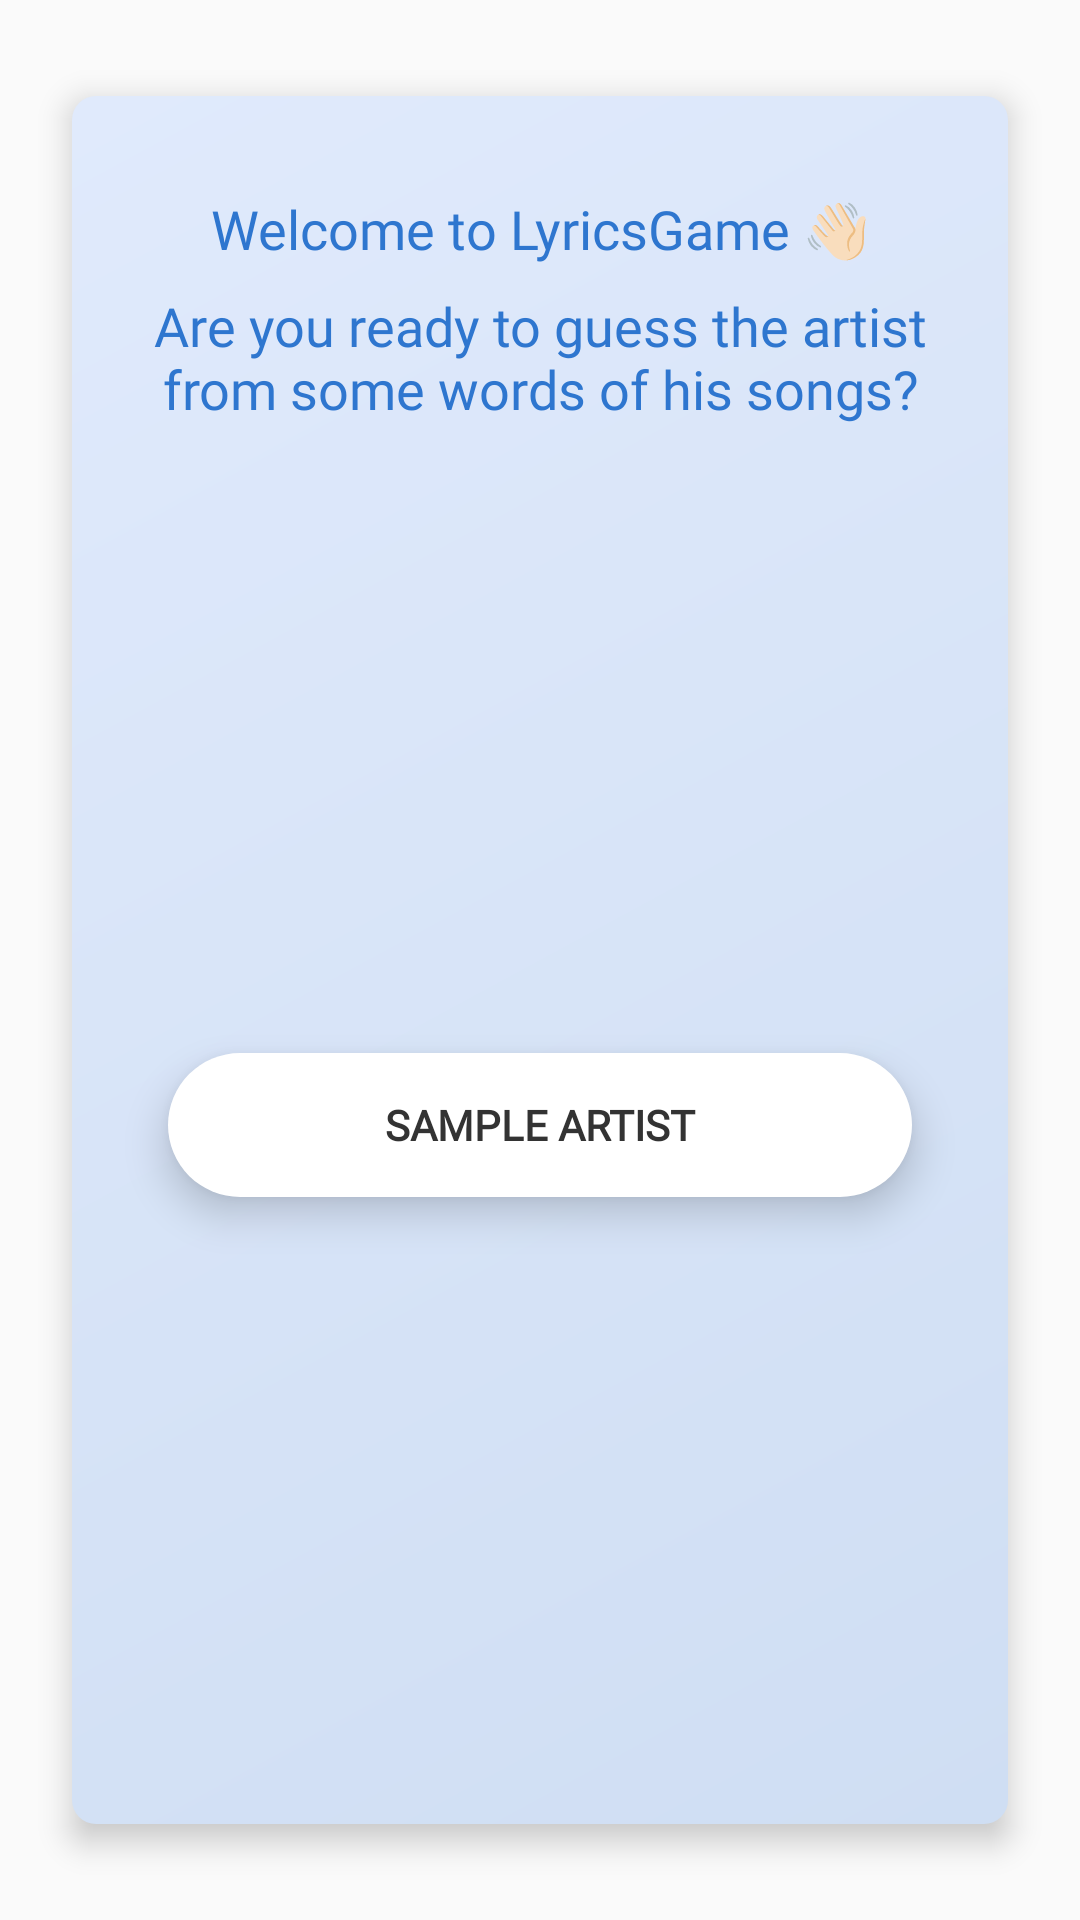

Reconstruct the res/layout file that produces this screen, plus the resources it refers to.
<!-- AndroidManifest.xml: application theme AppTheme -->
<!-- res/layout/quiz_tutorial.xml -->
<?xml version="1.0" encoding="utf-8"?>
<androidx.constraintlayout.widget.ConstraintLayout xmlns:android="http://schemas.android.com/apk/res/android"
    xmlns:app="http://schemas.android.com/apk/res-auto"
    xmlns:tools="http://schemas.android.com/tools"
    android:layout_width="match_parent"
    android:layout_height="wrap_content">

    <View
        android:id="@+id/quizBack"
        android:layout_width="0dp"
        android:layout_height="0dp"
        android:layout_marginStart="24dp"
        android:layout_marginTop="32dp"
        android:layout_marginEnd="24dp"
        android:layout_marginBottom="32dp"
        android:background="@drawable/bg_quiz_item"
        android:translationZ="6dp"
        app:layout_constraintBottom_toBottomOf="parent"
        app:layout_constraintEnd_toEndOf="parent"
        app:layout_constraintStart_toStartOf="parent"
        app:layout_constraintTop_toTopOf="parent" />

    <TextView
        android:id="@+id/title"
        android:layout_width="0dp"
        android:layout_height="wrap_content"
        android:layout_marginStart="24dp"
        android:layout_marginTop="64dp"
        android:layout_marginEnd="24dp"
        android:fontFamily="@font/gordita"
        android:text="@string/play_card_tutorial_first_card_title"
        android:textAlignment="center"
        android:textColor="@color/colorPrimary"
        android:textSize="18sp"
        android:translationZ="6dp"
        app:layout_constraintEnd_toEndOf="@id/quizBack"
        app:layout_constraintStart_toStartOf="@id/quizBack"
        app:layout_constraintTop_toTopOf="parent" />

    <TextView
        android:id="@+id/text"
        android:layout_width="0dp"
        android:layout_height="wrap_content"
        android:layout_marginStart="24dp"
        android:layout_marginTop="8dp"
        android:layout_marginEnd="24dp"
        android:fontFamily="@font/gordita_black"
        android:gravity="top"
        android:text="@string/play_card_tutorial_first_card_text"
        android:textAlignment="center"
        android:textColor="@color/colorPrimary"
        android:textSize="18sp"
        android:translationZ="6dp"
        app:layout_constraintEnd_toEndOf="@id/quizBack"
        app:layout_constraintStart_toStartOf="@id/quizBack"
        app:layout_constraintTop_toBottomOf="@id/title"
        tools:ignore="RtlCompat" />

    <Button
        android:id="@+id/next"
        style="@style/Button"
        android:layout_width="0dp"
        android:layout_height="wrap_content"
        android:layout_marginStart="32dp"
        android:layout_marginTop="32dp"
        android:layout_marginEnd="32dp"
        android:layout_marginBottom="64dp"
        android:enabled="true"
        android:stateListAnimator="@animator/sla_button_top"
        android:text="@string/play_sample_artist"
        android:translationZ="6dp"
        app:layout_constraintBottom_toBottomOf="parent"
        app:layout_constraintEnd_toEndOf="@id/quizBack"
        app:layout_constraintStart_toStartOf="@id/quizBack"
        app:layout_constraintTop_toBottomOf="@id/text"
        app:layout_constraintVertical_chainStyle="packed"
        app:layout_goneMarginBottom="64dp" />
</androidx.constraintlayout.widget.ConstraintLayout>
<!-- resources referenced by this layout -->
<resources>
  <color name="colorPrimary">#2e76cf</color>
  <!-- drawable bg_quiz_item (drawable) -->
  <?xml version="1.0" encoding="utf-8"?>
  <shape xmlns:android="http://schemas.android.com/apk/res/android"
      android:shape="rectangle">
      <corners android:radius="8dp" />
      <gradient
          android:angle="135"
          android:endColor="#E0EAFC"
          android:startColor="#CFDEF3" />
  </shape>
  <string name="play_card_tutorial_first_card_text">Are you ready to guess the artist from some words of his songs?</string>
  <string name="play_card_tutorial_first_card_title">Welcome to LyricsGame 👋🏻</string>
  <string name="play_sample_artist">Sample Artist</string>
  <style name="Button">
          <item name="android:textStyle">bold</item>
          <item name="android:textAllCaps">true</item>
          <item name="android:focusable">true</item>
          <item name="android:stateListAnimator">@animator/sla_button_main</item>
          <item name="android:clickable">true</item>
          <item name="android:textColor">#333333</item>
          <item name="android:paddingEnd">16dp</item>
          <item name="android:paddingStart">16dp</item>
          <item name="android:textSize">14sp</item>
          <item name="android:fontFamily">@font/gordita_black</item>
          <item name="android:background">@drawable/sel_button_main</item>
      </style>
  <style name="AppTheme" parent="Theme.AppCompat.Light.DarkActionBar">
          <item name="colorPrimary">@color/colorPrimary</item>
          <item name="colorPrimaryDark">@color/colorPrimaryDark</item>
          <item name="colorAccent">@color/colorAccent</item>
  
          <item name="windowNoTitle">true</item>
          <item name="android:windowNoTitle">true</item>
      </style>
  <!-- drawable sel_button_main (drawable) -->
  <selector xmlns:android="http://schemas.android.com/apk/res/android">
      <item android:drawable="@drawable/bg_button_main_disabled" android:state_enabled="false" />
      <item android:drawable="@drawable/bg_button_main" />
  </selector>
  <color name="colorPrimaryDark">#2d46b9</color>
  <color name="colorAccent">#fff</color>
  <!-- drawable bg_button_main_disabled (drawable) -->
  <?xml version="1.0" encoding="utf-8"?>
  <shape xmlns:android="http://schemas.android.com/apk/res/android"
      android:shape="rectangle">
      <corners android:radius="100dp" />
      <solid android:color="#88FFFFFF" />
  </shape>
  <!-- drawable bg_button_main (drawable) -->
  <shape xmlns:android="http://schemas.android.com/apk/res/android"
      android:shape="rectangle">
      <corners android:radius="100dp" />
      <solid android:color="#FFF" />
  </shape>
</resources>
